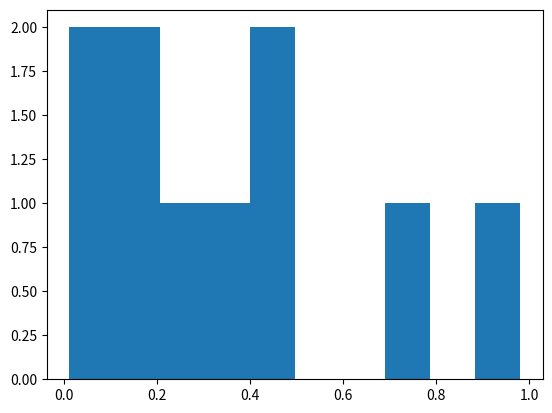

This figure's Python source:
import numpy as np
import matplotlib.pyplot as plt

our_numbers = np.random.rand(10)
plt.hist(our_numbers)
plt.show()